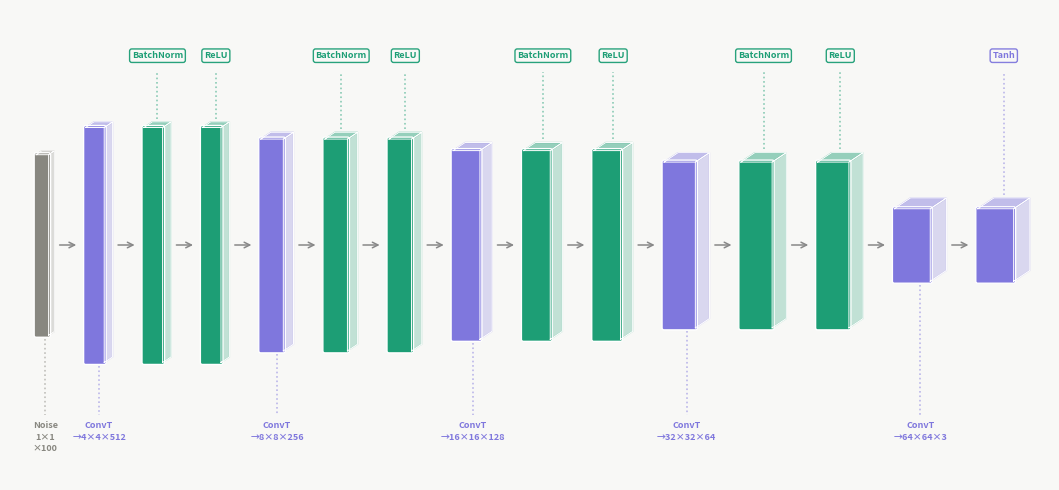
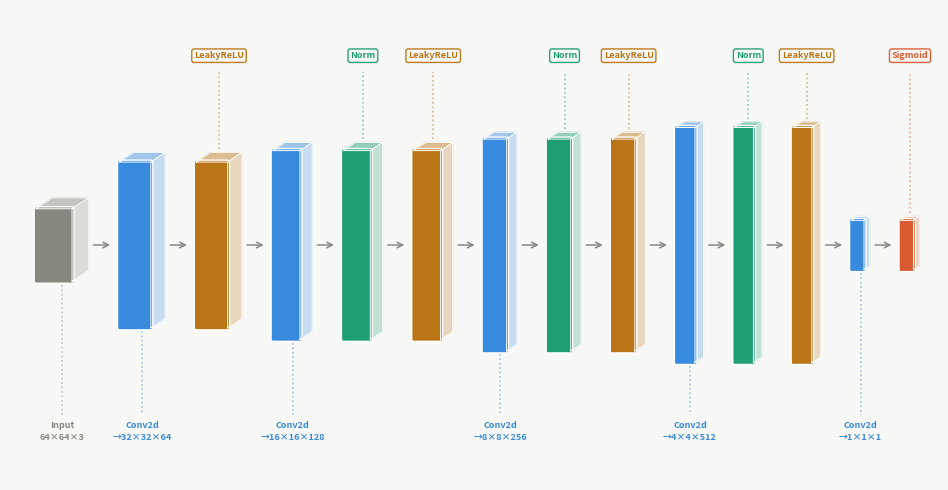

Here is the Python script that generated these plots, in order:
import matplotlib.pyplot as plt
import matplotlib.patches as mpatches
import matplotlib.patheffects as pe
import numpy as np

# Config
CHANNELS = 3
Z_DIM    = 100

BG        = "#F8F8F6"
C_CONV    = "#378ADD"
C_CONVT   = "#7F77DD"
C_BN      = "#1D9E75"
C_LRELU   = "#BA7517"
C_RELU    = "#1D9E75"
C_TANH    = "#7F77DD"
C_SIGMOID = "#D85A30"
C_INPUT   = "#888780"
C_LABEL   = "#333333"
C_ARROW   = "#888888"

# CelebA: 64×64, 5 capas conv
# Discriminador: 64→32→16→8→4→1
discriminator_layers = [
    dict(spatial=64, channels=CHANNELS, label=f"Input\n64×64×{CHANNELS}", color=C_INPUT),
    dict(spatial=32, channels=64,  label="Conv2d\n→32×32×64",  color=C_CONV),
    dict(label="LeakyReLU", color=C_LRELU),
    dict(spatial=16, channels=128, label="Conv2d\n→16×16×128", color=C_CONV),
    dict(label="Norm", color=C_BN),
    dict(label="LeakyReLU", color=C_LRELU),
    dict(spatial=8,  channels=256, label="Conv2d\n→8×8×256",   color=C_CONV),
    dict(label="Norm", color=C_BN),
    dict(label="LeakyReLU", color=C_LRELU),
    dict(spatial=4,  channels=512, label="Conv2d\n→4×4×512",   color=C_CONV),
    dict(label="Norm", color=C_BN),
    dict(label="LeakyReLU", color=C_LRELU),
    dict(spatial=1,  channels=1,   label="Conv2d\n→1×1×1",     color=C_CONV),
    dict(label="Sigmoid", color=C_SIGMOID),
]

# Generador: 1→4→8→16→32→64
generator_layers = [
    dict(spatial=1,  channels=Z_DIM,    label=f"Noise\n1×1\n×{Z_DIM}",   color=C_INPUT),
    dict(spatial=4,  channels=512,      label="ConvT\n→4×4×512",       color=C_CONVT),
    dict(label="BatchNorm", color=C_BN),
    dict(label="ReLU", color=C_RELU),
    dict(spatial=8,  channels=256,      label="ConvT\n→8×8×256",       color=C_CONVT),
    dict(label="BatchNorm", color=C_BN),
    dict(label="ReLU", color=C_RELU),
    dict(spatial=16, channels=128,      label="ConvT\n→16×16×128",     color=C_CONVT),
    dict(label="BatchNorm", color=C_BN),
    dict(label="ReLU", color=C_RELU),
    dict(spatial=32, channels=64,       label="ConvT\n→32×32×64",      color=C_CONVT),
    dict(label="BatchNorm", color=C_BN),
    dict(label="ReLU", color=C_RELU),
    dict(spatial=64, channels=CHANNELS, label=f"ConvT\n→64×64×{CHANNELS}", color=C_CONVT),
    dict(label="Tanh", color=C_TANH),
]


def spatial_to_w(s, min_w=0.12, max_w=0.55, ref=64):
    return min_w + (max_w - min_w) * (np.log1p(s) / np.log1p(ref))


def channels_to_h(c, min_h=0.4, max_h=3.6, ref=512):
    return min_h + (max_h - min_h) * (np.log1p(c) / np.log1p(ref))


def is_activation_layer(layer):
    """Returns True if layer has no spatial/channels info (activation/norm layer)."""
    return "spatial" not in layer and "channels" not in layer


def draw_volume(ax, x, y_center, w, h, color, label, label_position, zorder=3):
    """
    Draws a 3D block (feature map) with labels in fixed baselines.
    """
    iso_dx = w * 0.45
    iso_dy = w * 0.30
    y = y_center - h / 2

    # Front face
    front = mpatches.FancyBboxPatch(
        (x, y), w, h,
        boxstyle="round,pad=0.03",
        fc=color, ec="white", lw=1.0, zorder=zorder
    )
    ax.add_patch(front)

    # Top face
    tx = [x, x+w, x+w+iso_dx, x+iso_dx, x]
    ty = [y+h, y+h, y+h+iso_dy, y+h+iso_dy, y+h]
    ax.fill(tx, ty, color=color, alpha=0.45, zorder=zorder-1)
    ax.plot(tx, ty, color="white", lw=0.7, zorder=zorder+1)

    # Right face
    sx = [x+w, x+w+iso_dx, x+w+iso_dx, x+w, x+w]
    sy = [y,   y+iso_dy,   y+h+iso_dy, y+h,  y]
    ax.fill(sx, sy, color=color, alpha=0.25, zorder=zorder-1)
    ax.plot(sx, sy, color="white", lw=0.7, zorder=zorder+1)

    # Label rendering
    fontsize = 6.5 if "\n" in label else 7.0
    text_x = x + w/2 + iso_dx/2

    if label_position == "main":
        # Carril inferior para las capas físicas (Conv, Input)
        label_y = -0.1
        ax.text(
            text_x, label_y, label,
            ha="center", va="top",
            fontsize=fontsize, color=color, fontweight="bold",
            linespacing=1.35, zorder=zorder+2
        )
        # Línea punteada que ancla el bloque a su texto
        ax.plot(
            [text_x, text_x],
            [y - 0.05, label_y + 0.1],
            color=color, lw=1.2, ls=":", alpha=0.5, zorder=zorder+1
        )
        
    elif label_position == "activation":
        # Carril superior para activaciones y normalizaciones
        label_y = 5.5
        ax.text(
            text_x, label_y, label,
            ha="center", va="center",
            fontsize=6.5, color=color, fontweight="bold",
            linespacing=1.3, zorder=zorder+2,
            bbox=dict(boxstyle="round,pad=0.25", fc=BG, ec=color, lw=1.0, alpha=0.95)
        )
        # Línea punteada que ancla el bloque a su texto
        ax.plot(
            [text_x, text_x],
            [y + h + iso_dy + 0.05, label_y - 0.25],
            color=color, lw=1.2, ls=":", alpha=0.5, zorder=zorder+1
        )

    return x + w + iso_dx  # right edge including perspective


def draw_network(ax, layers, title, gap=0.48):
    ax.set_facecolor(BG)
    ax.set_aspect("equal")
    ax.axis("off")

    CENTER_Y = 2.6
    x = 0.3

    last_spatial = 64
    last_channels = 3

    # Asignamos estrictamente "main" (abajo) o "activation" (arriba)
    label_positions = []
    for layer in layers:
        if is_activation_layer(layer):
            label_positions.append("activation")
        else:
            label_positions.append("main")

    for i, layer in enumerate(layers):
        current_spatial = layer.get("spatial", last_spatial)
        current_channels = layer.get("channels", last_channels)
        last_spatial = current_spatial
        last_channels = current_channels

        w = spatial_to_w(current_spatial)
        h = channels_to_h(current_channels)

        right_edge = draw_volume(
            ax, x, CENTER_Y, w, h,
            layer["color"], layer["label"],
            label_position=label_positions[i]
        )

        # Arrow to next block
        if i < len(layers) - 1:
            arr_x0 = right_edge + 0.04
            arr_x1 = right_edge + gap - 0.10
            ax.annotate(
                "", xy=(arr_x1, CENTER_Y),
                xytext=(arr_x0, CENTER_Y),
                arrowprops=dict(arrowstyle="->", color=C_ARROW, lw=1.1),
                zorder=2
            )
            x = right_edge + gap
        else:
            x = right_edge

    ax.set_xlim(-0.1, x + 0.3)
    ax.set_ylim(-1.0, 6.2)


def save_figure(layers, title, filename, figw=22):
    fig, ax = plt.subplots(figsize=(figw, 5.0), facecolor=BG)
    draw_network(ax, layers, title)

    plt.tight_layout()
    plt.savefig(filename, dpi=160, bbox_inches="tight", facecolor=BG)
    plt.close()
    print(f"Guardado: {filename}")


save_figure(generator_layers,     "Generador-Conv (CelebA)",     "celeba_conv_generator.png",     figw=28)
save_figure(discriminator_layers, "Discriminador-Conv (CelebA)", "celeba_conv_discriminator.png", figw=28)
